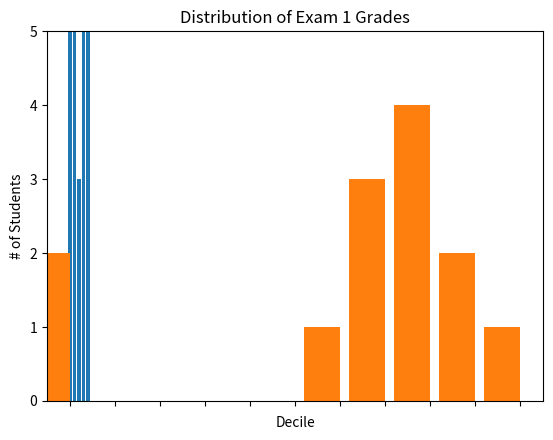

Python code for this plot:
#!/usr/bin/env python2
# -*- coding: utf-8 -*-
"""
Created on Wed Nov 30 21:43:12 2016

[redacted]
"""

from matplotlib import pyplot as plt
from collections import Counter


# Bar Chart - useful when you want to show how a quantity varies among a 
# discrete set of items.

movies = ["Annie Hall", "Ben-Hur", "Casablanca", "Gandhi", "West Side Story"]
num_oscars = [5, 11, 3, 8, 10]

# Bars are by default width 0.8. So, add 0.1 to the left coordinates so that 
# each bar is centered
xs = [i + 0.1 for i, _ in enumerate(movies)]
      
# Plot bars with left x-coordinates [xs], heights [num_oscars]
plt.bar(xs, num_oscars)

plt.ylabel("# of Academy Awards")
plt.title("My Favorite Movies")

# Label x-axis with movie names at bar centers
plt.xticks([i + 0.5 for i, _ in enumerate(movies)], movies)

plt.show()

# Bar charts are also good for plotting histograms in order to show how 
# values are distributed.

grades = [83, 95, 91, 87, 70, 0, 85, 82, 100, 67, 73, 77, 0]
decile = lambda grade: grade // 10 * 10
histogram = Counter(decile(grade) for grade in grades)

plt.bar([x - 4 for x in histogram.keys()], # Shift each bar to the left by 4
         histogram.values(),               # Give each bsr its correct height
         8)                                # Give each bar a width of 8

plt.axis([-5, 105, 0, 5])                  # x-axis from -5 to 105, 
                                           # y-axis from 0 to 5

plt.xticks([10 * i for i in range(11)])    # x-axis laels at 0, 10, ...., 100
plt.xlabel("Decile")
plt.ylabel("# of Students")
plt.title("Distribution of Exam 1 Grades")
plt.show()
         